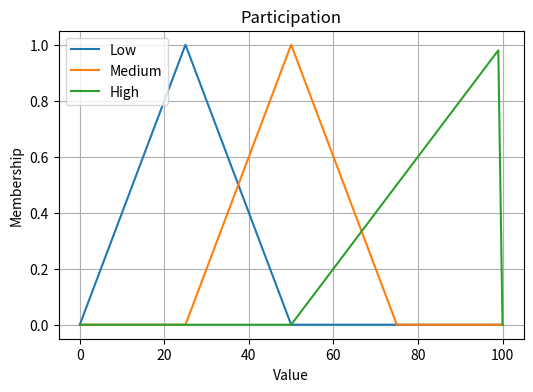
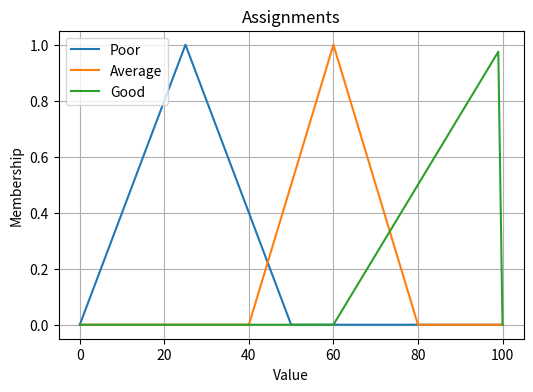
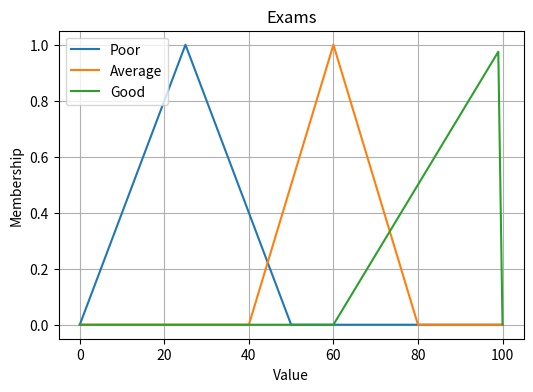
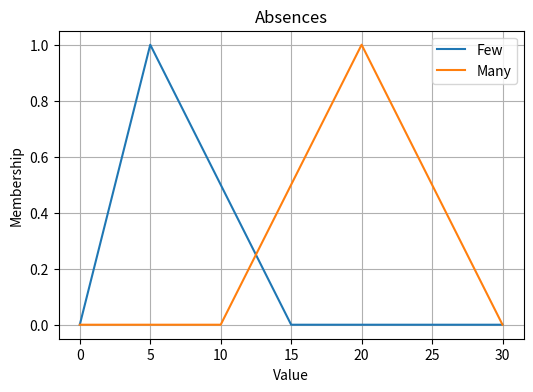
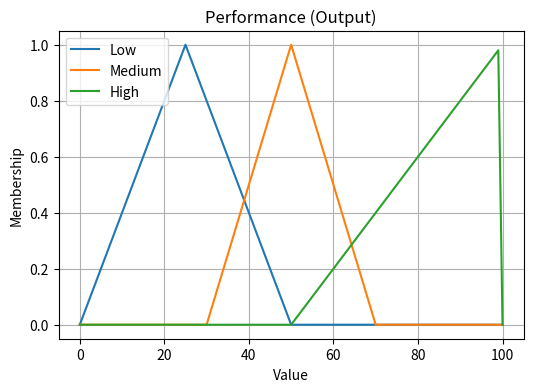
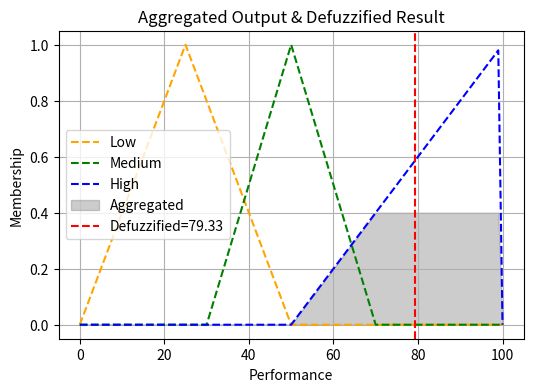

The script that saved these images, in order:
import numpy as np
import matplotlib.pyplot as plt

# Ορισμός μιας τριγωνικής συνάρτησης συμμετοχής
def trimf(x, params):
    a, b, c = params
    x = np.array(x, dtype=float)
    return np.maximum(np.minimum((x - a) / (b - a + 1e-9), (c - x) / (c - b + 1e-9)), 0.0)

# Ορισμός μιας τραπεζοειδούς συνάρτησης συμμετοχής
def trapmf(x, params):
    x = np.array(x)
    a, b, c, d = params
    return np.where(x <= a, 0,
        np.where(x <= b, (x - a) / (b - a),
            np.where(x <= c, 1,
                np.where(x <= d, (d - x) / (d - c), 0))))

# οπτικοποίηση των συναρτήσεων συμμετοχής χρησιμοποιώντας τη Matplotlib
def plot_membership(x, y, labels, title):
    plt.figure(figsize=(6,4))
    for i in range(len(y)):
        plt.plot(x, y[i], label=labels[i])
    plt.title(title)
    plt.xlabel("Value")
    plt.ylabel("Membership")
    plt.legend()
    plt.grid(True)
    plt.show()

# ορισμός του γενικού περιβάλλοντος των γραφημάτων
P = np.arange(0, 101, 1)   # Συμμετοχή 0-100%
A = np.arange(0, 101, 1)   # Βαθμός εργασίας 0-100
E = np.arange(0, 101, 1)   # Βαθμός εξέτασης 0-100
Abs = np.arange(0, 31, 1)  # Απουσίες 0-30 days
Perf = np.arange(0, 101, 1) # Απόδοση 0-100

# ορισμός των ασαφών συνόλων
P_low = trimf(P, [0, 25, 50])
P_med = trimf(P, [25, 50, 75])
P_high = trimf(P, [50, 100, 100])

A_poor = trimf(A, [0, 25, 50])
A_avg  = trimf(A, [40, 60, 80])
A_good = trimf(A, [60, 100, 100])

E_poor = trimf(E, [0, 25, 50])
E_avg  = trimf(E, [40, 60, 80])
E_good = trimf(E, [60, 100, 100])

Abs_many = trimf(Abs, [10, 20, 30])
Abs_few  = trimf(Abs, [0, 5, 15])

Perf_low = trimf(Perf, [0, 25, 50])
Perf_med = trimf(Perf, [30, 50, 70])
Perf_high= trimf(Perf, [50, 100, 100])

# γραφική αναπαράσταση των ασαφών συνόλων
plot_membership(P, [P_low, P_med, P_high], ["Low", "Medium", "High"], "Participation")
plot_membership(A, [A_poor, A_avg, A_good], ["Poor", "Average", "Good"], "Assignments")
plot_membership(E, [E_poor, E_avg, E_good], ["Poor", "Average", "Good"], "Exams")
plot_membership(Abs, [Abs_few, Abs_many], ["Few", "Many"], "Absences")
plot_membership(Perf, [Perf_low, Perf_med, Perf_high], ["Low", "Medium", "High"], "Performance (Output)")

# Κανόνες
rules = [
    # Χαμήλη συμμετοχή
    (lambda f: min(f['P_low'], f['A_poor'], f['E_poor'], f['Abs_few']), 'Low',
     "IF Participation=Low AND Assignments=Poor AND Exams=Poor AND Absences=Few THEN Performance=Low"),
    (lambda f: min(f['P_low'], f['A_poor'], f['E_poor'], f['Abs_many']), 'Low',
     "IF Participation=Low AND Assignments=Poor AND Exams=Poor AND Absences=Many THEN Performance=Low"),
    (lambda f: min(f['P_low'], f['A_poor'], f['E_avg'], f['Abs_few']), 'Low',
     "IF Participation=Low AND Assignments=Poor AND Exams=Average AND Absences=Few THEN Performance=Low"),
    (lambda f: min(f['P_low'], f['A_poor'], f['E_avg'], f['Abs_many']), 'Low',
     "IF Participation=Low AND Assignments=Poor AND Exams=Average AND Absences=Many THEN Performance=Low"),
    (lambda f: min(f['P_low'], f['A_poor'], f['E_good'], f['Abs_few']), 'Medium',
     "IF Participation=Low AND Assignments=Poor AND Exams=Good AND Absences=Few THEN Performance=Medium"),
    (lambda f: min(f['P_low'], f['A_poor'], f['E_good'], f['Abs_many']), 'Medium',
     "IF Participation=Low AND Assignments=Poor AND Exams=Good AND Absences=Many THEN Performance=Medium"),

    (lambda f: min(f['P_low'], f['A_avg'], f['E_poor'], f['Abs_few']), 'Low',
     "IF Participation=Low AND Assignments=Average AND Exams=Poor AND Absences=Few THEN Performance=Low"),
    (lambda f: min(f['P_low'], f['A_avg'], f['E_poor'], f['Abs_many']), 'Low',
     "IF Participation=Low AND Assignments=Average AND Exams=Poor AND Absences=Many THEN Performance=Low"),
    (lambda f: min(f['P_low'], f['A_avg'], f['E_avg'], f['Abs_few']), 'Medium',
     "IF Participation=Low AND Assignments=Average AND Exams=Average AND Absences=Few THEN Performance=Medium"),
    (lambda f: min(f['P_low'], f['A_avg'], f['E_avg'], f['Abs_many']), 'Low',
     "IF Participation=Low AND Assignments=Average AND Exams=Average AND Absences=Many THEN Performance=Low"),
    (lambda f: min(f['P_low'], f['A_avg'], f['E_good'], f['Abs_few']), 'Medium',
     "IF Participation=Low AND Assignments=Average AND Exams=Good AND Absences=Few THEN Performance=Medium"),
    (lambda f: min(f['P_low'], f['A_avg'], f['E_good'], f['Abs_many']), 'Medium',
     "IF Participation=Low AND Assignments=Average AND Exams=Good AND Absences=Many THEN Performance=Medium"),

    (lambda f: min(f['P_low'], f['A_good'], f['E_poor'], f['Abs_few']), 'Low',
     "IF Participation=Low AND Assignments=Good AND Exams=Poor AND Absences=Few THEN Performance=Low"),
    (lambda f: min(f['P_low'], f['A_good'], f['E_poor'], f['Abs_many']), 'Low',
     "IF Participation=Low AND Assignments=Good AND Exams=Poor AND Absences=Many THEN Performance=Low"),
    (lambda f: min(f['P_low'], f['A_good'], f['E_avg'], f['Abs_few']), 'Medium',
     "IF Participation=Low AND Assignments=Good AND Exams=Average AND Absences=Few THEN Performance=Medium"),
    (lambda f: min(f['P_low'], f['A_good'], f['E_avg'], f['Abs_many']), 'Medium',
     "IF Participation=Low AND Assignments=Good AND Exams=Average AND Absences=Many THEN Performance=Medium"),
    (lambda f: min(f['P_low'], f['A_good'], f['E_good'], f['Abs_few']), 'High',
     "IF Participation=Low AND Assignments=Good AND Exams=Good AND Absences=Few THEN Performance=High"),
    (lambda f: min(f['P_low'], f['A_good'], f['E_good'], f['Abs_many']), 'Low',
     "IF Participation=Low AND Assignments=Good AND Exams=Good AND Absences=Many THEN Performance=Low"),

    # Μέτρια συμμετοχή
    (lambda f: min(f['P_med'], f['A_poor'], f['E_poor'], f['Abs_few']), 'Low',
     "IF Participation=Medium AND Assignments=Poor AND Exams=Poor AND Absences=Few THEN Performance=Low"),
    (lambda f: min(f['P_med'], f['A_poor'], f['E_poor'], f['Abs_many']), 'Low',
     "IF Participation=Medium AND Assignments=Poor AND Exams=Poor AND Absences=Many THEN Performance=Low"),
    (lambda f: min(f['P_med'], f['A_poor'], f['E_avg'], f['Abs_few']), 'Low',
     "IF Participation=Medium AND Assignments=Poor AND Exams=Average AND Absences=Few THEN Performance=Low"),
    (lambda f: min(f['P_med'], f['A_poor'], f['E_avg'], f['Abs_many']), 'Low',
     "IF Participation=Medium AND Assignments=Poor AND Exams=Average AND Absences=Many THEN Performance=Low"),
    (lambda f: min(f['P_med'], f['A_poor'], f['E_good'], f['Abs_few']), 'Medium',
     "IF Participation=Medium AND Assignments=Poor AND Exams=Good AND Absences=Few THEN Performance=Medium"),
    (lambda f: min(f['P_med'], f['A_poor'], f['E_good'], f['Abs_many']), 'Medium',
     "IF Participation=Medium AND Assignments=Poor AND Exams=Good AND Absences=Many THEN Performance=Medium"),

    (lambda f: min(f['P_med'], f['A_avg'], f['E_poor'], f['Abs_few']), 'Low',
     "IF Participation=Medium AND Assignments=Average AND Exams=Poor AND Absences=Few THEN Performance=Low"),
    (lambda f: min(f['P_med'], f['A_avg'], f['E_poor'], f['Abs_many']), 'Low',
     "IF Participation=Medium AND Assignments=Average AND Exams=Poor AND Absences=Many THEN Performance=Low"),
    (lambda f: min(f['P_med'], f['A_avg'], f['E_avg'], f['Abs_few']), 'Medium',
     "IF Participation=Medium AND Assignments=Average AND Exams=Average AND Absences=Few THEN Performance=Medium"),
    (lambda f: min(f['P_med'], f['A_avg'], f['E_avg'], f['Abs_many']), 'Medium',
     "IF Participation=Medium AND Assignments=Average AND Exams=Average AND Absences=Many THEN Performance=Medium"),
    (lambda f: min(f['P_med'], f['A_avg'], f['E_good'], f['Abs_few']), 'High',
     "IF Participation=Medium AND Assignments=Average AND Exams=Good AND Absences=Few THEN Performance=High"),
    (lambda f: min(f['P_med'], f['A_avg'], f['E_good'], f['Abs_many']), 'Medium',
     "IF Participation=Medium AND Assignments=Average AND Exams=Good AND Absences=Many THEN Performance=Medium"),

    (lambda f: min(f['P_med'], f['A_good'], f['E_poor'], f['Abs_few']), 'Low',
     "IF Participation=Medium AND Assignments=Good AND Exams=Poor AND Absences=Few THEN Performance=Low"),
    (lambda f: min(f['P_med'], f['A_good'], f['E_poor'], f['Abs_many']), 'Low',
     "IF Participation=Medium AND Assignments=Good AND Exams=Poor AND Absences=Many THEN Performance=Low"),
    (lambda f: min(f['P_med'], f['A_good'], f['E_avg'], f['Abs_few']), 'High',
     "IF Participation=Medium AND Assignments=Good AND Exams=Average AND Absences=Few THEN Performance=High"),
    (lambda f: min(f['P_med'], f['A_good'], f['E_avg'], f['Abs_many']), 'Medium',
     "IF Participation=Medium AND Assignments=Good AND Exams=Average AND Absences=Many THEN Performance=Medium"),
    (lambda f: min(f['P_med'], f['A_good'], f['E_good'], f['Abs_few']), 'High',
     "IF Participation=Medium AND Assignments=Good AND Exams=Good AND Absences=Few THEN Performance=High"),
    (lambda f: min(f['P_med'], f['A_good'], f['E_good'], f['Abs_many']), 'High',
     "IF Participation=Medium AND Assignments=Good AND Exams=Good AND Absences=Many THEN Performance=High"),

    # Υψηλή συμμετοχή
    (lambda f: min(f['P_high'], f['A_poor'], f['E_poor'], f['Abs_few']), 'Low',
     "IF Participation=High AND Assignments=Poor AND Exams=Poor AND Absences=Few THEN Performance=Low"),
    (lambda f: min(f['P_high'], f['A_poor'], f['E_poor'], f['Abs_many']), 'Low',
     "IF Participation=High AND Assignments=Poor AND Exams=Poor AND Absences=Many THEN Performance=Low"),
    (lambda f: min(f['P_high'], f['A_poor'], f['E_avg'], f['Abs_few']), 'Low',
     "IF Participation=High AND Assignments=Poor AND Exams=Average AND Absences=Few THEN Performance=Low"),
    (lambda f: min(f['P_high'], f['A_poor'], f['E_avg'], f['Abs_many']), 'Low',
     "IF Participation=High AND Assignments=Poor AND Exams=Average AND Absences=Many THEN Performance=Low"),
    (lambda f: min(f['P_high'], f['A_poor'], f['E_good'], f['Abs_few']), 'Medium',
     "IF Participation=High AND Assignments=Poor AND Exams=Good AND Absences=Few THEN Performance=Medium"),
    (lambda f: min(f['P_high'], f['A_poor'], f['E_good'], f['Abs_many']), 'Medium',
     "IF Participation=High AND Assignments=Poor AND Exams=Good AND Absences=Many THEN Performance=Medium"),

    (lambda f: min(f['P_high'], f['A_avg'], f['E_poor'], f['Abs_few']), 'Low',
     "IF Participation=High AND Assignments=Average AND Exams=Poor AND Absences=Few THEN Performance=Low"),
    (lambda f: min(f['P_high'], f['A_avg'], f['E_poor'], f['Abs_many']), 'Low',
     "IF Participation=High AND Assignments=Average AND Exams=Poor AND Absences=Many THEN Performance=Low"),
    (lambda f: min(f['P_high'], f['A_avg'], f['E_avg'], f['Abs_few']), 'Medium',
     "IF Participation=High AND Assignments=Average AND Exams=Average AND Absences=Few THEN Performance=Medium"),
    (lambda f: min(f['P_high'], f['A_avg'], f['E_avg'], f['Abs_many']), 'Medium',
     "IF Participation=High AND Assignments=Average AND Exams=Average AND Absences=Many THEN Performance=Medium"),
    (lambda f: min(f['P_high'], f['A_avg'], f['E_good'], f['Abs_few']), 'High',
     "IF Participation=High AND Assignments=Average AND Exams=Good AND Absences=Few THEN Performance=High"),
    (lambda f: min(f['P_high'], f['A_avg'], f['E_good'], f['Abs_many']), 'High',
     "IF Participation=High AND Assignments=Average AND Exams=Good AND Absences=Many THEN Performance=High"),

    (lambda f: min(f['P_high'], f['A_good'], f['E_poor'], f['Abs_few']), 'Medium',
     "IF Participation=High AND Assignments=Good AND Exams=Poor AND Absences=Few THEN Performance=Medium"),
    (lambda f: min(f['P_high'], f['A_good'], f['E_poor'], f['Abs_many']), 'Medium',
     "IF Participation=High AND Assignments=Good AND Exams=Poor AND Absences=Many THEN Performance=Medium"),
    (lambda f: min(f['P_high'], f['A_good'], f['E_avg'], f['Abs_few']), 'High',
     "IF Participation=High AND Assignments=Good AND Exams=Average AND Absences=Few THEN Performance=High"),
    (lambda f: min(f['P_high'], f['A_good'], f['E_avg'], f['Abs_many']), 'Medium',
     "IF Participation=High AND Assignments=Good AND Exams=Average AND Absences=Many THEN Performance=Medium"),
    (lambda f: min(f['P_high'], f['A_good'], f['E_good'], f['Abs_few']), 'High',
     "IF Participation=High AND Assignments=Good AND Exams=Good AND Absences=Few THEN Performance=High"),
    (lambda f: min(f['P_high'], f['A_good'], f['E_good'], f['Abs_many']), 'High',
     "IF Participation=High AND Assignments=Good AND Exams=Good AND Absences=Many THEN Performance=High"),
]

# Ασαφοποίηση της εισόδου
def fuzzy_inference(p_value, a_value, e_value, abs_value):

    # Υπολογισμός membership values για συγκεκριμένες εισόδους
    f = {
        'P_low':  trimf([p_value], [0, 25, 50])[0],
        'P_med':  trimf([p_value], [25, 50, 75])[0],
        'P_high': trimf([p_value], [50, 100, 100])[0],

        'A_poor': trimf([a_value], [0, 25, 50])[0],
        'A_avg':  trimf([a_value], [40, 60, 80])[0],
        'A_good': trimf([a_value], [60, 100, 100])[0],

        'E_poor': trimf([e_value], [0, 25, 50])[0],
        'E_avg':  trimf([e_value], [40, 60, 80])[0],
        'E_good': trimf([e_value], [60, 100, 100])[0],

        'Abs_few':  trimf([abs_value], [0, 5, 15])[0],
        'Abs_many': trimf([abs_value], [10, 20, 30])[0],
    }

    # Αρχικοποίηση aggregated output
    agg_low = np.zeros_like(Perf, dtype=float)
    agg_med = np.zeros_like(Perf, dtype=float)
    agg_high = np.zeros_like(Perf, dtype=float)

    rules_applied = []  # λίστα για να αποθηκεύουμε ποιοί κανόνες ενεργοποιούνται

    # Εκτέλεση κανόνων
    for i, (rule, outcome, description) in enumerate(rules, start=1):
        activation = rule(f)
        if activation > 0:
            rules_applied.append((i, outcome, activation, description))
            if outcome == 'Low':
                agg_low = np.maximum(agg_low, np.minimum(activation, Perf_low))
            elif outcome == 'Medium':
                agg_med = np.maximum(agg_med, np.minimum(activation, Perf_med))
            elif outcome == 'High':
                agg_high = np.maximum(agg_high, np.minimum(activation, Perf_high))

    # Ένωση των outputs
    aggregated = np.maximum(agg_low, np.maximum(agg_med, agg_high))

    # Ασαφοποίηση χρησιμοποιώντας Centroid
    if np.sum(aggregated) == 0:
        crisp_value = 0
    else:
        crisp_value = np.sum(Perf * aggregated) / np.sum(aggregated)

    # Εκτυπώσεις
    print(f"\nInput values: Participation={p_value}, Assignment grade={a_value}, Exam grade={e_value}, Absences={abs_value}")

    # εμφάνιση των υπολογισόμενων τιμών
    print(f">Fuzzified values for Participation={p_value}:")
    print(f" Low: {f['P_low']:.2f}")
    print(f" Medium: {f['P_med']:.2f}")
    print(f" High: {f['P_high']:.2f}")

    print(f">Fuzzified values for Assignment grade={a_value}:")
    print(f" Poor: {f['A_poor']:.2f}")
    print(f" Average: {f['A_avg']:.2f}")
    print(f" Good: {f['A_good']:.2f}")

    print(f">Fuzzified values for Exam grade={e_value}:")
    print(f" Poor: {f['E_poor']:.2f}")
    print(f" Average: {f['E_avg']:.2f}")
    print(f" Good: {f['E_good']:.2f}")

    print(f">Fuzzified values for Absences={abs_value}:")
    print(f" Few: {f['Abs_few']:.2f}")
    print(f" Many: {f['Abs_many']:.2f}")

    print("Rules applied:")
    for idx, out, act, desc in rules_applied:
        print(f" - Rule {idx}: {desc} [activation={act:.2f}]")
    print(f"Final defuzzified performance: {crisp_value:.2f}\n")

    # Plot aggregated output
    plt.figure(figsize=(6, 4))
    plt.plot(Perf, Perf_low, '--', color='orange', label="Low")
    plt.plot(Perf, Perf_med, '--', color='green', label="Medium")
    plt.plot(Perf, Perf_high, '--', color='blue', label="High")
    plt.fill_between(Perf, aggregated, alpha=0.4, color="gray", label="Aggregated")
    plt.axvline(crisp_value, color='red', linestyle='--', label=f"Defuzzified={crisp_value:.2f}")
    plt.title("Aggregated Output & Defuzzified Result")
    plt.xlabel("Performance")
    plt.ylabel("Membership")
    plt.legend()
    plt.grid(True)
    plt.show()

    return crisp_value, f

value, memberships = fuzzy_inference(p_value=70, a_value=80, e_value=65, abs_value=5)
